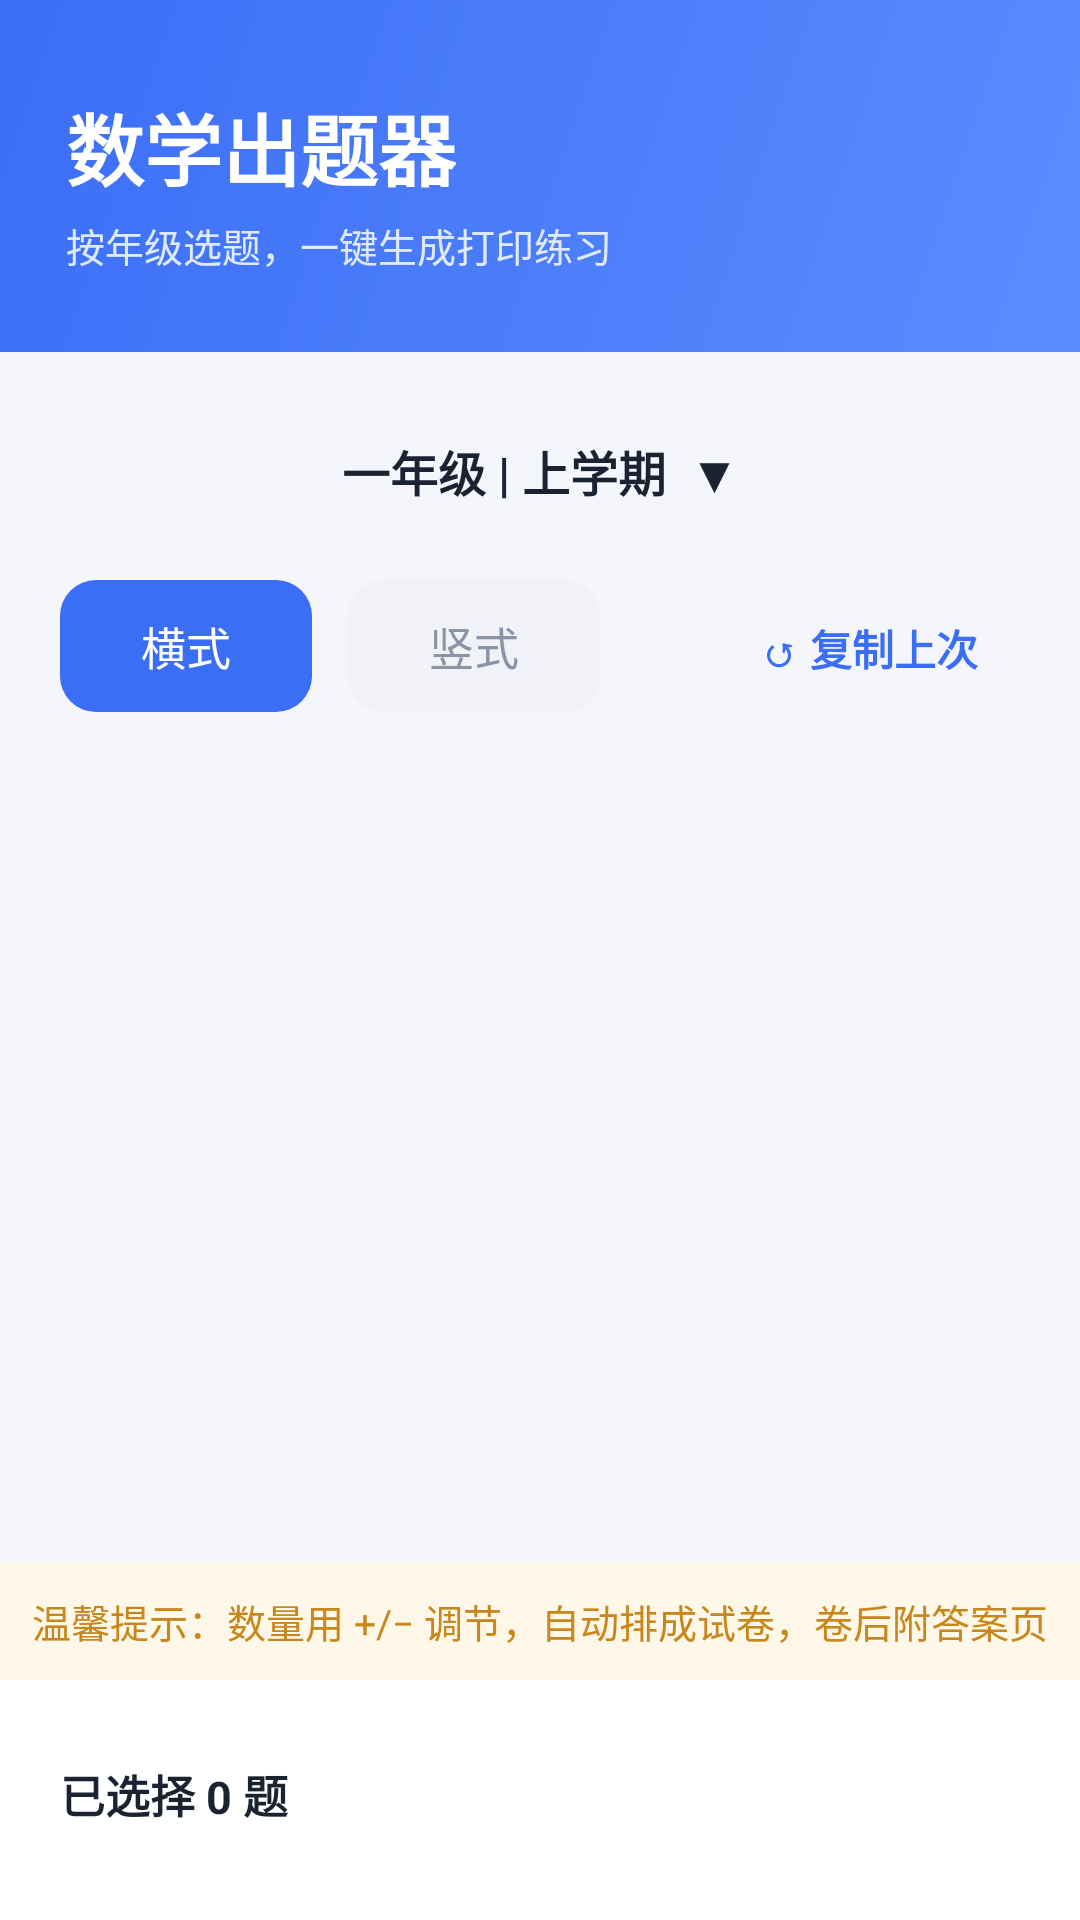

Layout XML and referenced resources for this Android screen:
<!-- AndroidManifest.xml: application theme Theme.Waxx -->
<!-- res/layout/activity_main.xml -->
<?xml version="1.0" encoding="utf-8"?>
<LinearLayout xmlns:android="http://schemas.android.com/apk/res/android"
    android:layout_width="match_parent"
    android:layout_height="match_parent"
    android:orientation="vertical"
    android:background="@color/bg">

    
    <LinearLayout
        android:layout_width="match_parent"
        android:layout_height="wrap_content"
        android:background="@drawable/bg_header"
        android:orientation="vertical"
        android:paddingStart="22dp"
        android:paddingEnd="22dp"
        android:paddingTop="30dp"
        android:paddingBottom="26dp">

        <TextView
            android:layout_width="wrap_content"
            android:layout_height="wrap_content"
            android:text="数学出题器"
            android:textColor="@color/white"
            android:textSize="26sp"
            android:textStyle="bold" />

        <TextView
            android:layout_width="wrap_content"
            android:layout_height="wrap_content"
            android:layout_marginTop="4dp"
            android:text="按年级选题，一键生成打印练习"
            android:textColor="#E0EAFF"
            android:textSize="13sp" />
    </LinearLayout>

    
    <TextView
        android:id="@+id/chipGrade"
        android:layout_width="match_parent"
        android:layout_height="48dp"
        android:layout_marginStart="20dp"
        android:layout_marginEnd="20dp"
        android:layout_marginTop="16dp"
        android:background="@drawable/bg_white"
        android:gravity="center"
        android:text="一年级 | 上学期  ▼"
        android:textColor="@color/text_main"
        android:textSize="16sp"
        android:textStyle="bold" />

    
    <LinearLayout
        android:layout_width="match_parent"
        android:layout_height="wrap_content"
        android:orientation="horizontal"
        android:paddingStart="20dp"
        android:paddingEnd="20dp"
        android:paddingTop="12dp">

        <TextView
            android:id="@+id/chipHorizontal"
            android:layout_width="wrap_content"
            android:minWidth="84dp"
            android:layout_height="44dp"
            android:background="@drawable/bg_chip_selected"
            android:gravity="center"
            android:paddingStart="20dp"
            android:paddingEnd="20dp"
            android:text="横式"
            android:textColor="@color/white"
            android:textSize="15sp" />

        <TextView
            android:id="@+id/chipVertical"
            android:layout_width="wrap_content"
            android:minWidth="84dp"
            android:layout_height="44dp"
            android:layout_marginStart="12dp"
            android:background="@drawable/bg_chip_unselected"
            android:gravity="center"
            android:paddingStart="20dp"
            android:paddingEnd="20dp"
            android:text="竖式"
            android:textColor="@color/text_secondary"
            android:textSize="15sp" />

        <View
            android:layout_width="0dp"
            android:layout_height="1dp"
            android:layout_weight="1" />

        <TextView
            android:id="@+id/btnRecall"
            android:layout_width="wrap_content"
            android:layout_height="44dp"
            android:background="@drawable/bg_white"
            android:gravity="center"
            android:paddingStart="14dp"
            android:paddingEnd="14dp"
            android:text="↺ 复制上次"
            android:textColor="@color/primary"
            android:textSize="14sp"
            android:textStyle="bold" />
    </LinearLayout>

    
    <ScrollView
        android:layout_width="match_parent"
        android:layout_height="0dp"
        android:layout_weight="1"
        android:paddingStart="20dp"
        android:paddingEnd="20dp"
        android:paddingTop="10dp"
        android:scrollbars="none">

        <LinearLayout
            android:id="@+id/topicList"
            android:layout_width="match_parent"
            android:layout_height="wrap_content"
            android:orientation="vertical" />
    </ScrollView>

    
    <TextView
        android:layout_width="match_parent"
        android:layout_height="wrap_content"
        android:background="#FFF7E8"
        android:gravity="center"
        android:padding="10dp"
        android:text="温馨提示：数量用 +/− 调节，自动排成试卷，卷后附答案页"
        android:textColor="#C8861B"
        android:textSize="13sp" />

    
    <LinearLayout
        android:layout_width="match_parent"
        android:layout_height="wrap_content"
        android:background="@color/white"
        android:gravity="center_vertical"
        android:orientation="horizontal"
        android:paddingStart="20dp"
        android:paddingEnd="20dp"
        android:paddingTop="12dp"
        android:paddingBottom="16dp">

        <TextView
            android:id="@+id/tvSelected"
            android:layout_width="0dp"
            android:layout_height="wrap_content"
            android:layout_weight="1"
            android:text="已选择 0 题"
            android:textColor="@color/text_main"
            android:textSize="15sp"
            android:textStyle="bold" />

        <Button
            android:id="@+id/btnGenerate"
            android:layout_width="150dp"
            android:layout_height="52dp"
            android:background="@drawable/bg_button"
            android:enabled="false"
            android:stateListAnimator="@null"
            android:text="生成练习"
            android:textAllCaps="false"
            android:textColor="@color/white"
            android:textSize="16sp"
            android:textStyle="bold" />
    </LinearLayout>
</LinearLayout>
<!-- resources referenced by this layout -->
<resources>
  <color name="bg">#F4F6FB</color>
  <color name="primary">#3B6EF6</color>
  <color name="text_main">#1B2333</color>
  <color name="text_secondary">#8A94A6</color>
  <color name="white">#FFFFFF</color>
  <!-- drawable bg_chip_selected (drawable) -->
  <?xml version="1.0" encoding="utf-8"?>
  <shape xmlns:android="http://schemas.android.com/apk/res/android" android:shape="rectangle">
      <solid android:color="@color/chip_selected_bg"/>
      <corners android:radius="12dp"/>
  </shape>
  <!-- drawable bg_chip_unselected (drawable) -->
  <?xml version="1.0" encoding="utf-8"?>
  <shape xmlns:android="http://schemas.android.com/apk/res/android" android:shape="rectangle">
      <solid android:color="@color/chip_unselected_bg"/>
      <corners android:radius="12dp"/>
  </shape>
  <!-- drawable bg_header (drawable) -->
  <?xml version="1.0" encoding="utf-8"?>
  <shape xmlns:android="http://schemas.android.com/apk/res/android"
      android:shape="rectangle">
      <gradient
          android:angle="135"
          android:startColor="#5B8CFF"
          android:endColor="#3B6EF6" />
  </shape>
  <style name="Theme.Waxx" parent="android:Theme.Material.Light.NoActionBar">
          <item name="android:statusBarColor">@color/bg</item>
          <item name="android:windowLightStatusBar">true</item>
          <item name="android:windowBackground">@color/bg</item>
          <item name="android:navigationBarColor">@color/bg</item>
          <item name="android:colorAccent">@color/primary</item>
      </style>
  <color name="chip_selected_bg">#3B6EF6</color>
  <color name="chip_unselected_bg">#F0F2F7</color>
</resources>
